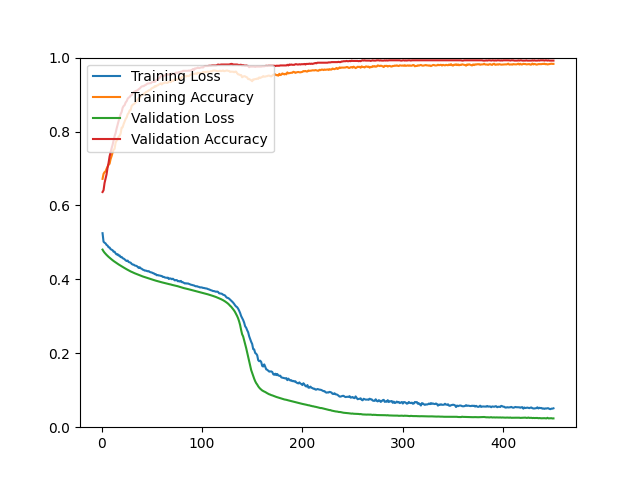

Source data for this figure (header and first rows):
epoch, loss, acc, val_loss, val_acc
1, 0.5249, 0.6718, 0.4805, 0.6363
2, 0.5018, 0.6854, 0.4758, 0.6412
3, 0.4992, 0.6900, 0.4722, 0.6607
4, 0.4973, 0.6921, 0.4691, 0.6729
5, 0.4931, 0.6992, 0.4662, 0.6843
6, 0.4914, 0.7045, 0.4634, 0.7022
7, 0.4868, 0.7100, 0.4609, 0.7152
8, 0.4863, 0.7128, 0.4585, 0.7323
9, 0.4818, 0.7253, 0.4560, 0.7437
10, 0.4802, 0.7334, 0.4540, 0.7543
11, 0.4788, 0.7432, 0.4518, 0.7640
12, 0.4748, 0.7508, 0.4497, 0.7754
13, 0.4747, 0.7530, 0.4478, 0.7876
14, 0.4703, 0.7698, 0.4458, 0.7958
15, 0.4674, 0.7754, 0.4440, 0.8080
16, 0.4681, 0.7784, 0.4422, 0.8186
17, 0.4644, 0.7861, 0.4404, 0.8283
18, 0.4646, 0.7882, 0.4388, 0.8389
19, 0.4602, 0.7945, 0.4371, 0.8470
20, 0.4607, 0.8103, 0.4354, 0.8527
21, 0.4572, 0.8114, 0.4336, 0.8641
22, 0.4562, 0.8203, 0.4321, 0.8690
23, 0.4542, 0.8272, 0.4304, 0.8714
24, 0.4514, 0.8340, 0.4288, 0.8788
25, 0.4497, 0.8380, 0.4273, 0.8820
26, 0.4508, 0.8467, 0.4258, 0.8885
27, 0.4469, 0.8500, 0.4243, 0.8918
28, 0.4460, 0.8571, 0.4229, 0.8934
29, 0.4451, 0.8583, 0.4214, 0.8975
30, 0.4418, 0.8692, 0.4203, 0.8983
31, 0.4401, 0.8723, 0.4190, 0.9032
32, 0.4398, 0.8739, 0.4176, 0.9064
33, 0.4376, 0.8761, 0.4165, 0.9081
34, 0.4368, 0.8791, 0.4154, 0.9097
35, 0.4362, 0.8830, 0.4141, 0.9105
36, 0.4337, 0.8863, 0.4130, 0.9121
37, 0.4309, 0.8902, 0.4120, 0.9146
38, 0.4328, 0.8917, 0.4109, 0.9162
39, 0.4298, 0.8956, 0.4099, 0.9194
40, 0.4287, 0.8988, 0.4089, 0.9219
41, 0.4263, 0.8990, 0.4079, 0.9227
42, 0.4255, 0.9024, 0.4070, 0.9227
43, 0.4237, 0.9030, 0.4060, 0.9251
44, 0.4238, 0.9067, 0.4050, 0.9260
45, 0.4229, 0.9075, 0.4042, 0.9284
46, 0.4218, 0.9091, 0.4033, 0.9300
47, 0.4223, 0.9113, 0.4024, 0.9300
48, 0.4201, 0.9122, 0.4016, 0.9308
49, 0.4190, 0.9140, 0.4007, 0.9308
50, 0.4187, 0.9170, 0.3997, 0.9333
51, 0.4169, 0.9183, 0.3989, 0.9341
52, 0.4165, 0.9192, 0.3982, 0.9341
53, 0.4139, 0.9227, 0.3975, 0.9341
54, 0.4141, 0.9218, 0.3965, 0.9373
55, 0.4111, 0.9242, 0.3957, 0.9398
56, 0.4118, 0.9249, 0.3950, 0.9406
57, 0.4105, 0.9270, 0.3942, 0.9439
58, 0.4104, 0.9284, 0.3935, 0.9455
59, 0.4094, 0.9304, 0.3927, 0.9496
60, 0.4091, 0.9272, 0.3920, 0.9504
... 390 more rows
